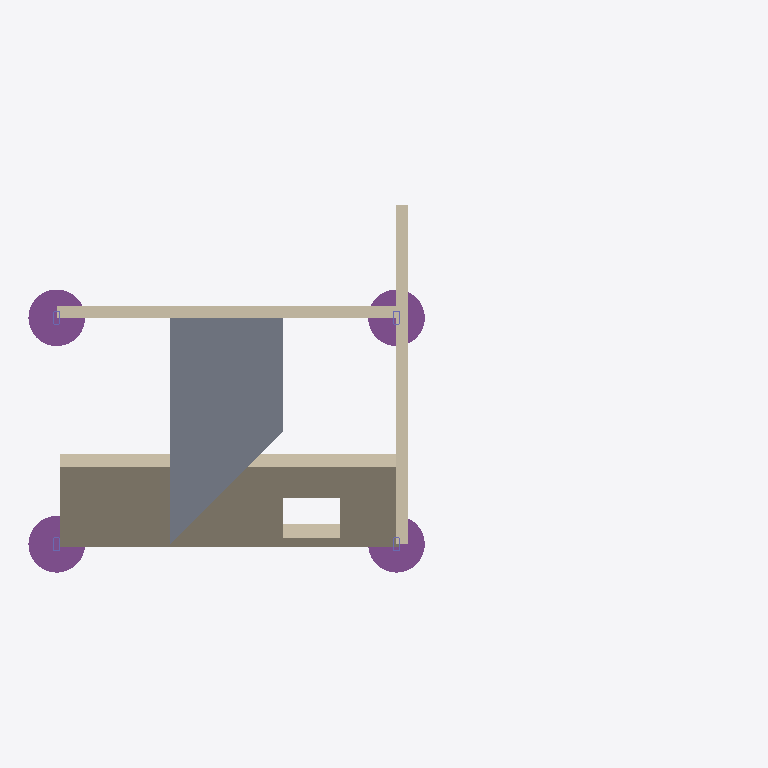
Plan cut of the same IFC building model at storey 'My Storey' (level 0.00 m, cut at 1.40 m), seen from above with north up, elements coloured by IFC class: 4 footings (purple), 4 columns (violet), 3 walls (beige), 1 slab (grey). Cut surfaces are drawn darker.
Extent 6.3 m × 3.3 m × 4.9 m (x, y, z). Storeys (1): My Storey at 0.00 m. Elements (21): 6 IfcBeam, 4 IfcColumn, 4 IfcFooting, 4 IfcWall, 2 IfcSlab, 1 IfcMember.

HEADER;
FILE_DESCRIPTION(('ViewDefinition[DesignTransferView]'),'2;1');
FILE_NAME('simple-frame-with-slab-wall.ifc','2023-11-25T20:57:42+01:00',(''),(''),'IfcOpenShell v0.7.0-6c9e130ca','BlenderBIM [number]-4e76f36','');
FILE_SCHEMA(('IFC4'));
ENDSEC;
DATA;
#1=IFCPROJECT('0IZQNw1J18RA5ilh93pfFV',$,'My Project',$,$,$,$,(#14,#26),#9);
#30=IFCSITE('0vrhNAp5zEbB2nyo5ve3H2',$,'My Site',$,$,#53,$,$,$,$,$,$,$,$);
#36=IFCBUILDING('3lvgd_C$XDevTalNXnRfP3',$,'My Building',$,$,#59,$,$,$,$,$,$);
#42=IFCBUILDINGSTOREY('0F1ASbDKrBJfO_TV5Kuyqc',$,'My Storey',$,$,#65,$,$,$,$);
#10206=IFCWALL('0U0KYltv95WOngWopTTf3y',$,'Wall',$,$,#10519,#10212,$,$);
#10296=IFCSLAB('10mUP7lB15d98O3e9ZSMh0',$,'Slab',$,$,#10514,#10310,$,$);
#10136=IFCWALL('3x6c4LhvX1weRpLi4Y_bvy',$,'Wall',$,$,#10524,#10143,$,$);
#10322=IFCWALL('2G$ZzOG8H93BmEAl5jB1p2',$,'Wall',$,$,#10529,#10328,$,$);
#9880=IFCFOOTING('2hWJqvPNzAM9UEunZgsBlM',$,'Footing',$,$,#10484,#9891,$,$);
#9818=IFCFOOTING('2yAfSxuGT7yOGPjJVHLGgO',$,'Footing',$,$,#10494,#9830,$,$);
#9903=IFCFOOTING('0Yqr4mqZ16zBgtacuahETV',$,'Footing',$,$,#10499,#9914,$,$);
#9851=IFCFOOTING('0z$KESm993YfeSKLulWsEX',$,'Footing',$,$,#10489,#9862,$,$);
#9310=IFCCOLUMN('2vdBmRyfX6gh9ShK5Vj4nO',$,'Column',$,$,#9319,#9323,$,$);
#9334=IFCCOLUMN('203t62VXfERhy61UEttF79',$,'Column',$,$,#9730,#9345,$,$);
#9422=IFCCOLUMN('09yrZKdcb51R7hxqPJV6lA',$,'Column',$,$,#9740,#9433,$,$);
#9400=IFCCOLUMN('1ZNtpR7SDASx1ib6mIY1gj',$,'Column',$,$,#9735,#9411,$,$);
ENDSEC;